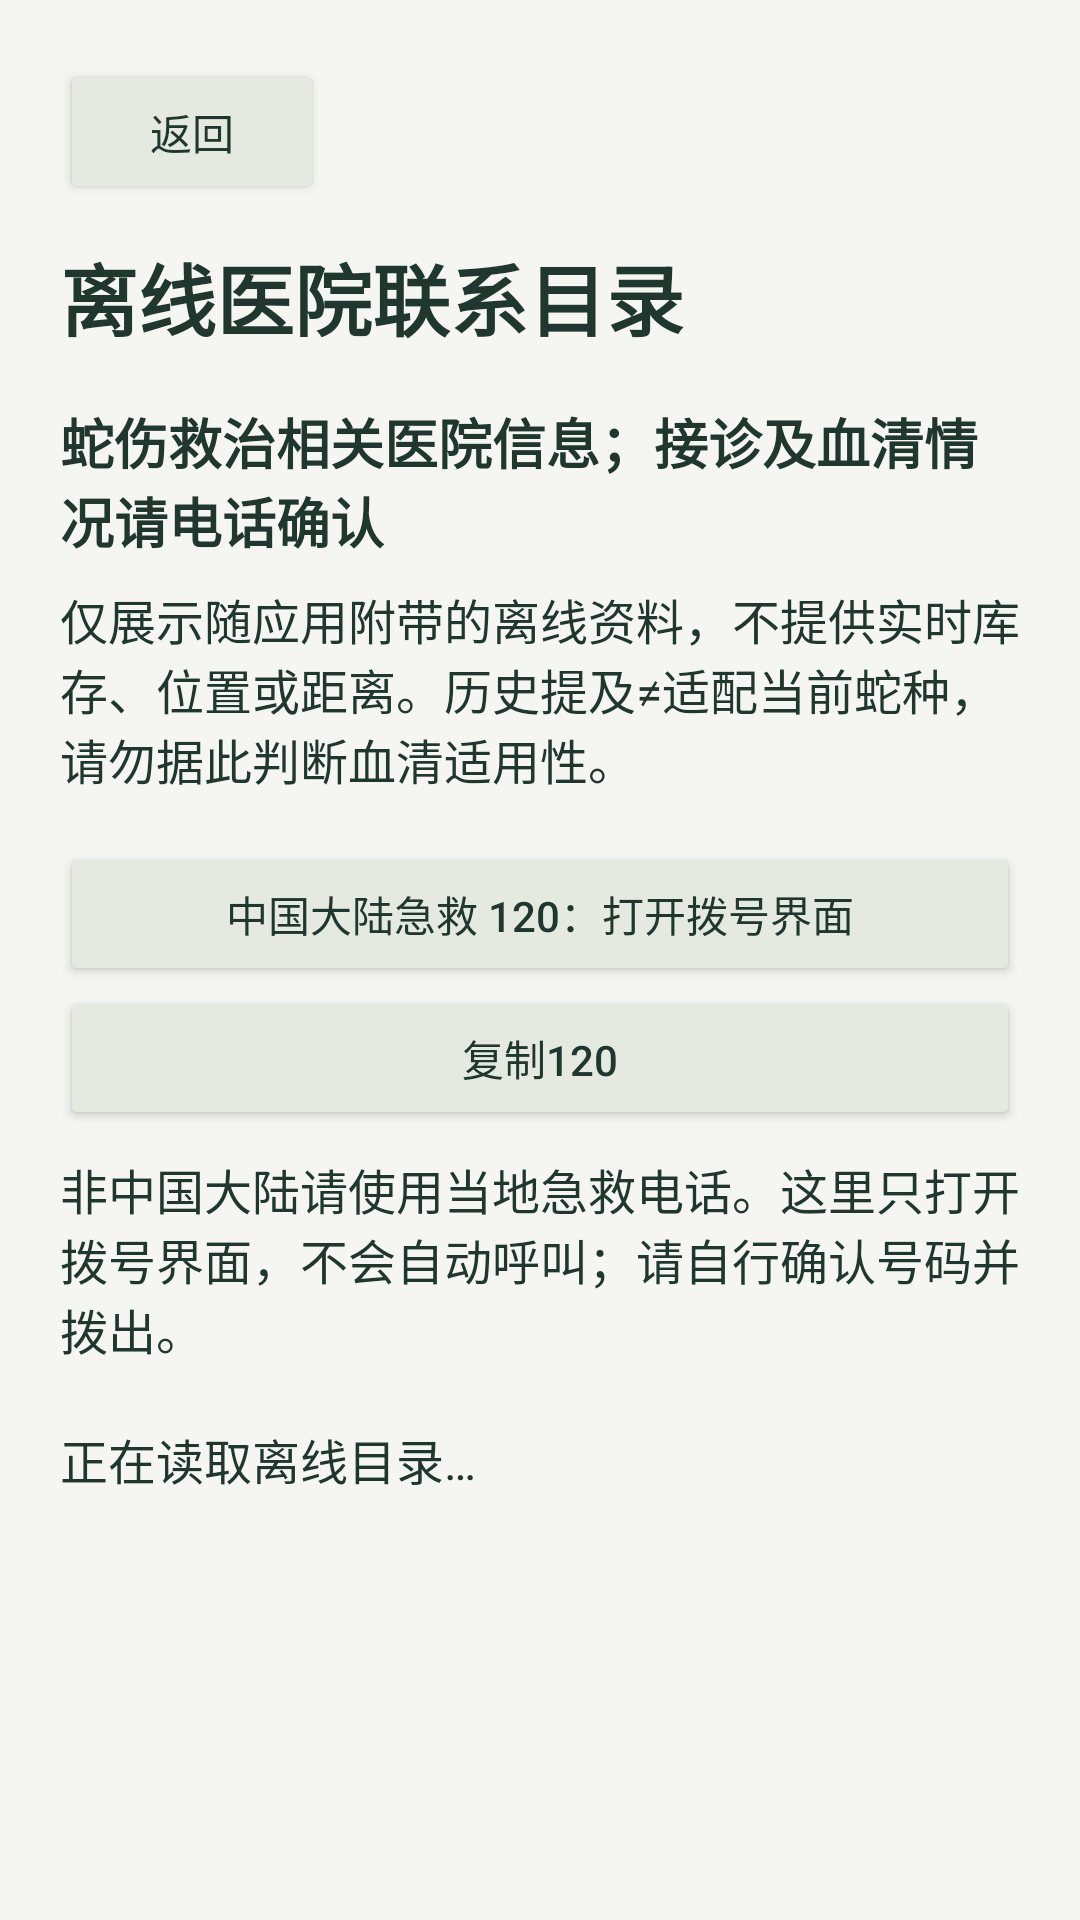

Write the Android layout XML for this screen, with the resource values it uses.
<!-- AndroidManifest.xml: application theme Theme.AndroidSDKDemo -->
<!-- res/layout/activity_hospital_directory.xml -->
<?xml version="1.0" encoding="utf-8"?>
<ScrollView xmlns:android="http://schemas.android.com/apk/res/android"
    android:id="@+id/hospital_scroll"
    android:layout_width="match_parent"
    android:layout_height="match_parent"
    android:background="#F5F6F2"
    android:fillViewport="true">

    <LinearLayout
        android:layout_width="match_parent"
        android:layout_height="wrap_content"
        android:orientation="vertical"
        android:padding="20dp">

        <Button
            android:id="@+id/hospital_back"
            android:layout_width="wrap_content"
            android:layout_height="wrap_content"
            android:backgroundTint="#E4EADF"
            android:minHeight="48dp"
            android:text="@string/hospital_back"
            android:textColor="#20372F" />

        <TextView
            android:layout_width="match_parent"
            android:layout_height="wrap_content"
            android:layout_marginTop="12dp"
            android:accessibilityHeading="true"
            android:text="@string/hospital_title"
            android:textColor="#20372F"
            android:textSize="26sp"
            android:textStyle="bold" />

        <TextView
            android:id="@+id/hospital_notice"
            android:layout_width="match_parent"
            android:layout_height="wrap_content"
            android:layout_marginTop="16dp"
            android:text="@string/hospital_notice"
            android:textColor="#20372F"
            android:textSize="18sp"
            android:textStyle="bold" />

        <TextView
            android:layout_width="match_parent"
            android:layout_height="wrap_content"
            android:layout_marginTop="8dp"
            android:text="@string/hospital_offline_notice"
            android:textColor="#20372F"
            android:textSize="16sp" />

        <Button
            android:id="@+id/hospital_emergency_dial"
            android:layout_width="match_parent"
            android:layout_height="wrap_content"
            android:layout_marginTop="16dp"
            android:backgroundTint="#E4EADF"
            android:minHeight="48dp"
            android:text="@string/hospital_emergency_dial"
            android:textColor="#20372F" />

        <Button
            android:id="@+id/hospital_emergency_copy"
            android:layout_width="match_parent"
            android:layout_height="wrap_content"
            android:backgroundTint="#E4EADF"
            android:minHeight="48dp"
            android:text="@string/hospital_emergency_copy"
            android:textColor="#20372F" />

        <TextView
            android:id="@+id/hospital_region_notice"
            android:layout_width="match_parent"
            android:layout_height="wrap_content"
            android:layout_marginTop="8dp"
            android:text="@string/hospital_region_notice"
            android:textColor="#20372F"
            android:textSize="16sp" />

        <TextView
            android:id="@+id/hospital_action_message"
            android:layout_width="match_parent"
            android:layout_height="wrap_content"
            android:layout_marginTop="12dp"
            android:accessibilityLiveRegion="polite"
            android:background="#FFFFFF"
            android:padding="12dp"
            android:textColor="#20372F"
            android:textSize="16sp"
            android:textStyle="bold"
            android:visibility="gone" />

        <TextView
            android:id="@+id/hospital_loading"
            android:layout_width="match_parent"
            android:layout_height="wrap_content"
            android:layout_marginTop="20dp"
            android:text="@string/hospital_loading"
            android:textColor="#20372F"
            android:textSize="16sp" />

        <TextView
            android:id="@+id/hospital_directory_error"
            android:layout_width="match_parent"
            android:layout_height="wrap_content"
            android:layout_marginTop="20dp"
            android:accessibilityLiveRegion="polite"
            android:background="#FFFFFF"
            android:padding="16dp"
            android:textColor="#20372F"
            android:textSize="16sp"
            android:textStyle="bold"
            android:visibility="gone" />

        <TextView
            android:id="@+id/hospital_empty"
            android:layout_width="match_parent"
            android:layout_height="wrap_content"
            android:layout_marginTop="20dp"
            android:accessibilityLiveRegion="polite"
            android:background="#FFFFFF"
            android:padding="16dp"
            android:text="@string/hospital_empty"
            android:textColor="#20372F"
            android:textSize="18sp"
            android:textStyle="bold"
            android:visibility="gone" />

        <LinearLayout
            android:id="@+id/hospital_list"
            android:layout_width="match_parent"
            android:layout_height="wrap_content"
            android:orientation="vertical" />
    </LinearLayout>
</ScrollView>
<!-- resources referenced by this layout -->
<resources>
  <string name="hospital_back">返回</string>
  <string name="hospital_emergency_copy">复制120</string>
  <string name="hospital_emergency_dial">中国大陆急救 120：打开拨号界面</string>
  <string name="hospital_empty">尚无经过来源核验的医院资料，请勿依赖空目录延误求助</string>
  <string name="hospital_loading">正在读取离线目录…</string>
  <string name="hospital_notice">蛇伤救治相关医院信息；接诊及血清情况请电话确认</string>
  <string name="hospital_offline_notice">仅展示随应用附带的离线资料，不提供实时库存、位置或距离。历史提及≠适配当前蛇种，请勿据此判断血清适用性。</string>
  <string name="hospital_region_notice">非中国大陆请使用当地急救电话。这里只打开拨号界面，不会自动呼叫；请自行确认号码并拨出。</string>
  <string name="hospital_title">离线医院联系目录</string>
  <style name="Theme.AndroidSDKDemo" parent="Theme.Material3.Light.NoActionBar">
          <item name="colorPrimary">@color/demo_accent</item>
          <item name="colorOnPrimary">@color/white</item>
          <item name="android:statusBarColor">@color/demo_background</item>
          <item name="android:navigationBarColor">@color/demo_card</item>
          <item name="android:windowLightStatusBar">true</item>
          <item name="android:colorBackground">@color/demo_background</item>
      </style>
  <color name="demo_accent">#007AFF</color>
  <color name="white">#FFFFFFFF</color>
  <color name="demo_background">#F5F5F7</color>
  <color name="demo_card">#FFFFFF</color>
</resources>
